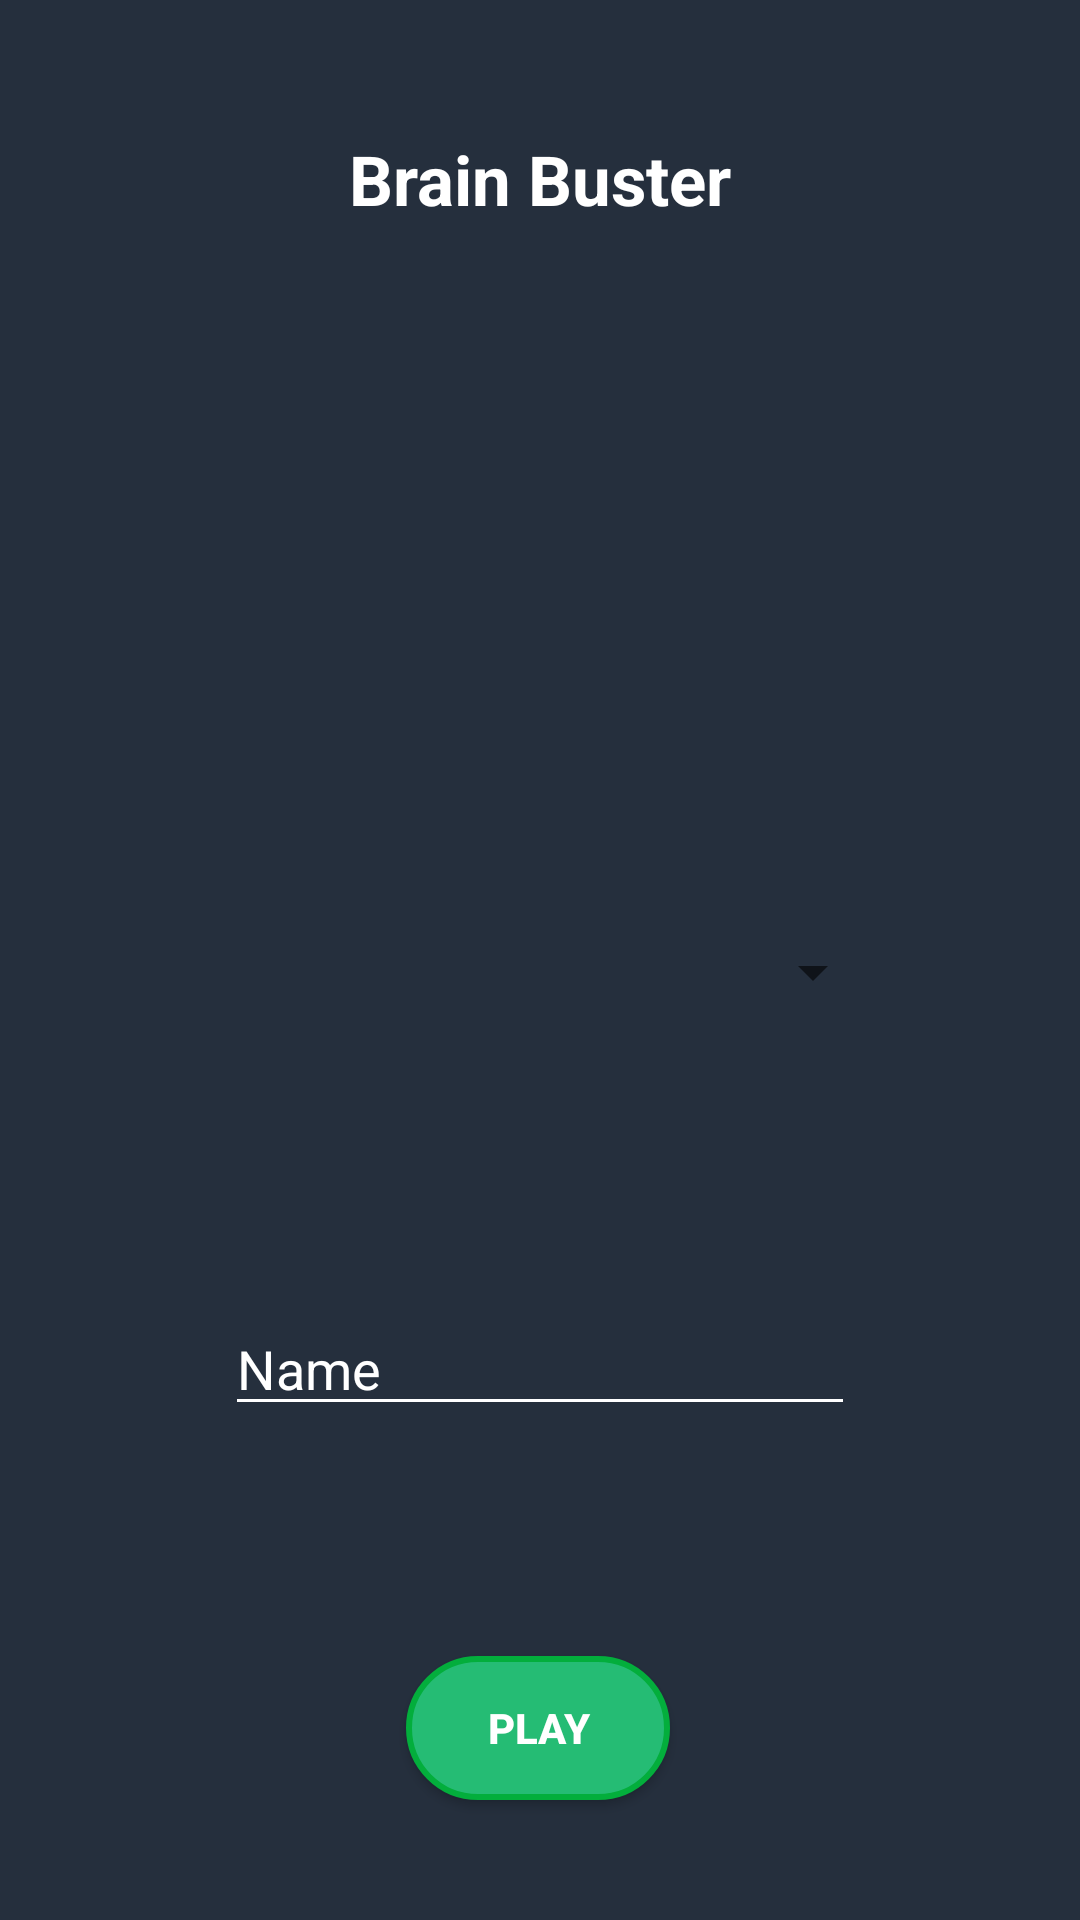

This screen was rendered from an Android layout file. Write that file and the resources it references.
<!-- AndroidManifest.xml: application theme Theme.MobileGameApp -->
<!-- res/layout/activity_main.xml -->
<?xml version="1.0" encoding="utf-8"?>
<androidx.constraintlayout.widget.ConstraintLayout xmlns:android="http://schemas.android.com/apk/res/android"
    xmlns:app="http://schemas.android.com/apk/res-auto"
    xmlns:tools="http://schemas.android.com/tools"
    android:layout_width="match_parent"
    android:layout_height="match_parent"
    android:background="@drawable/background"
    tools:context=".MainActivity">

    <androidx.appcompat.widget.AppCompatButton

        android:id="@+id/button"
        android:layout_width="wrap_content"
        android:layout_height="wrap_content"
        android:background="@drawable/button"
        android:onClick="GameStart"
        android:text="Play"
        android:textColor="@color/white"
        android:textStyle="bold"
        app:layout_constraintBottom_toBottomOf="parent"
        app:layout_constraintEnd_toEndOf="parent"
        app:layout_constraintHorizontal_bias="0.498"
        app:layout_constraintStart_toStartOf="parent"
        app:layout_constraintTop_toTopOf="@+id/guideline2" />

    <androidx.constraintlayout.widget.Guideline
        android:id="@+id/guideline2"
        android:layout_width="wrap_content"
        android:layout_height="wrap_content"
        android:orientation="horizontal"
        app:layout_constraintGuide_percent="0.8" />

    <TextView
        android:id="@+id/textView"
        android:layout_width="wrap_content"
        android:layout_height="wrap_content"
        android:text="Brain Buster"
        android:textColor="@color/white"
        android:textSize="23sp"
        android:textStyle="bold"
        app:layout_constraintBottom_toTopOf="@+id/imageView"
        app:layout_constraintEnd_toEndOf="@+id/imageView"
        app:layout_constraintStart_toStartOf="@+id/imageView"
        app:layout_constraintTop_toTopOf="@+id/guideline8" />

    <androidx.constraintlayout.widget.Guideline
        android:id="@+id/guideline8"
        android:layout_width="wrap_content"
        android:layout_height="wrap_content"
        android:orientation="horizontal"
        app:layout_constraintGuide_percent="0.06" />

    <androidx.constraintlayout.widget.Guideline
        android:id="@+id/guideline13"
        android:layout_width="wrap_content"
        android:layout_height="wrap_content"
        android:orientation="horizontal"
        app:layout_constraintGuide_percent="0.43" />

    <androidx.constraintlayout.widget.Guideline
        android:id="@+id/guideline14"
        android:layout_width="wrap_content"
        android:layout_height="wrap_content"
        android:orientation="horizontal"
        app:layout_constraintGuide_begin="726dp" />

    <ImageView
        android:id="@+id/imageView"
        android:layout_width="180dp"
        android:layout_height="180dp"
        android:layout_marginTop="8dp"
        android:src="@drawable/brain"
        app:layout_constraintBottom_toTopOf="@+id/guideline13"
        app:layout_constraintEnd_toEndOf="parent"
        app:layout_constraintHorizontal_bias="0.5"
        app:layout_constraintStart_toStartOf="parent"
        app:layout_constraintTop_toBottomOf="@+id/textView"
        app:layout_constraintVertical_bias="0.48000002" />

    <Spinner
        android:id="@+id/spinner"
        android:layout_width="230dp"
        android:layout_height="wrap_content"
        app:layout_constraintBottom_toTopOf="@+id/tvDetail"
        app:layout_constraintEnd_toEndOf="parent"
        app:layout_constraintHorizontal_bias="0.5"
        app:layout_constraintStart_toStartOf="parent"
        app:layout_constraintTop_toTopOf="@+id/guideline13"

        />

    <EditText
        android:id="@+id/etName"
        android:layout_width="wrap_content"
        android:layout_height="wrap_content"
        android:backgroundTint="@color/white"
        android:ems="10"
        android:inputType="textPersonName"
        android:text="Name"
        android:textColor="@color/white"

        app:layout_constraintBottom_toTopOf="@+id/guideline2"
        app:layout_constraintEnd_toEndOf="@+id/tvDetail"
        app:layout_constraintStart_toStartOf="@+id/tvDetail"
        app:layout_constraintTop_toBottomOf="@+id/tvDetail" />

    <TextView
        android:id="@+id/tvDetail"
        android:layout_width="300sp"
        android:layout_height="wrap_content"

        android:textColor="@color/white"
        android:textSize="18sp"
        app:layout_constraintBottom_toTopOf="@+id/etName"
        app:layout_constraintEnd_toEndOf="@+id/spinner"
        app:layout_constraintStart_toStartOf="@+id/spinner"
        app:layout_constraintTop_toBottomOf="@+id/spinner" />

</androidx.constraintlayout.widget.ConstraintLayout>
<!-- resources referenced by this layout -->
<resources>
  <!-- drawable background (drawable) -->
  <?xml version="1.0" encoding="utf-8"?>
  <selector xmlns:android="http://schemas.android.com/apk/res/android">
      <item>
          <shape android:shape="rectangle">
              <solid android:color="#252f3d"></solid>
          </shape>
      </item>
  </selector>
  <!-- drawable button (drawable) -->
  <?xml version="1.0" encoding="utf-8"?>
  <selector xmlns:android="http://schemas.android.com/apk/res/android">
      <item android:state_pressed="false">
          <shape android:shape="rectangle">
              <corners android:radius="1000dp" />
              <solid android:color="#25bc74" />
              <stroke
                  android:width="2dip"
                  android:color="#03ae3c" />
              <padding
                  android:bottom="4dp"
                  android:left="4dp"
                  android:right="4dp"
                  android:top="4dp" />
          </shape>
      </item>
      <item android:state_pressed="true">
          <shape android:shape="rectangle">
              <corners android:radius="1000dp" />
              <solid android:color="#3AA76D" />
              <stroke
                  android:width="2dip"
                  android:color="#03ae3c" />
              <padding
                  android:bottom="4dp"
                  android:left="4dp"
                  android:right="4dp"
                  android:top="4dp" />
          </shape>
      </item>
  </selector>
  <style name="Theme.MobileGameApp" parent="Theme.MaterialComponents.DayNight.DarkActionBar">
          
          <item name="colorPrimary">@color/purple_500</item>
          <item name="colorPrimaryVariant">@color/purple_700</item>
          <item name="colorOnPrimary">@color/white</item>
          
          <item name="colorSecondary">@color/teal_200</item>
          <item name="colorSecondaryVariant">@color/teal_700</item>
          <item name="colorOnSecondary">@color/black</item>
          
          <item name="android:statusBarColor">?attr/colorPrimaryVariant</item>
          
      </style>
  <!-- not gathered from this repository: default colours our renderer supplied (Android Studio template values) -->
  <color name="purple_500">#FF6200EE</color>
  <color name="purple_700">#FF3700B3</color>
  <color name="teal_200">#FF03DAC5</color>
  <color name="teal_700">#FF018786</color>
  <color name="black">#FF000000</color>
  <color name="white">#FFFFFFFF</color>
</resources>
